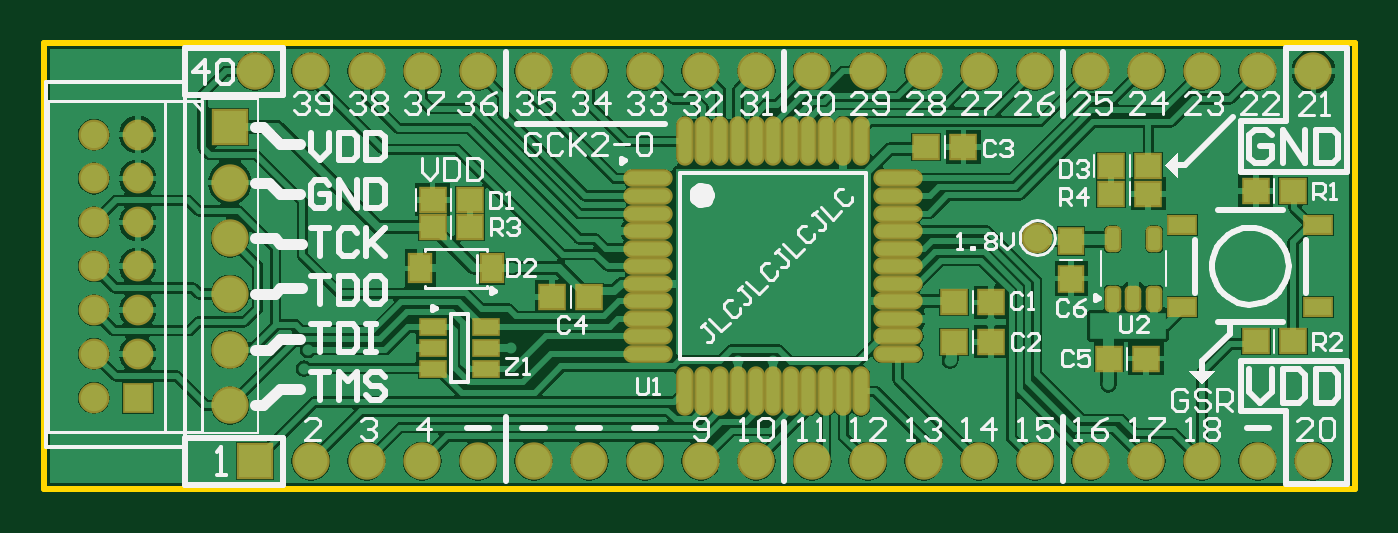
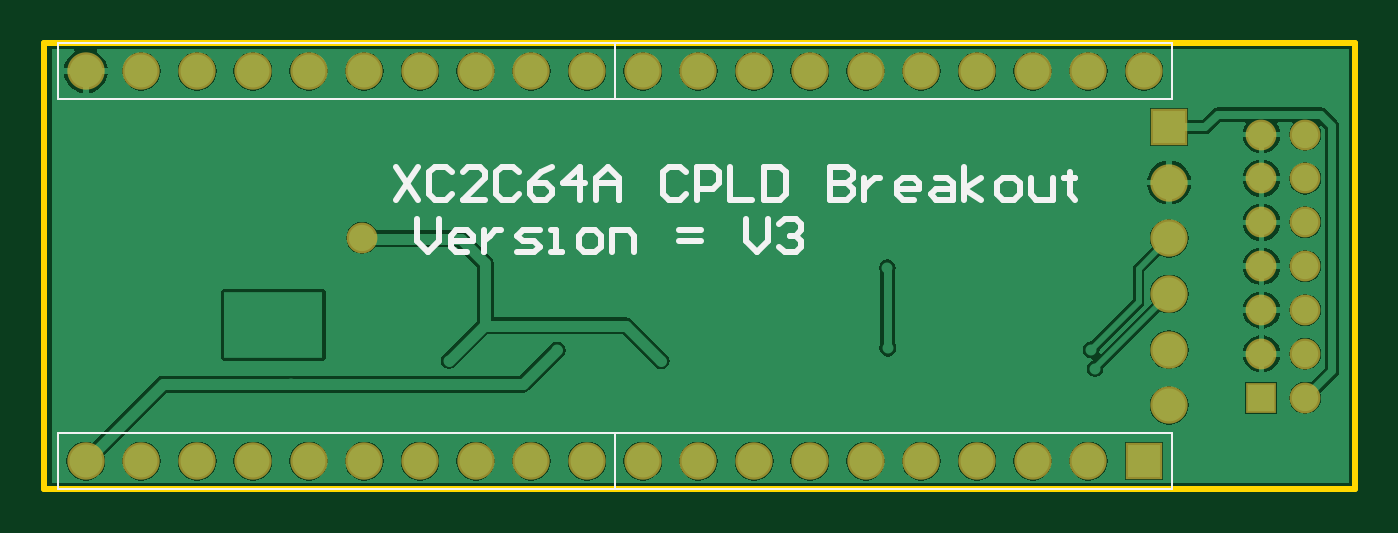
Circuit board: 7 layer files. Board 59.8 x 20.3 mm.
- bottom_copper: CPLD_Breakout.GBL (32849 bytes)
- bottom_silk: CPLD_Breakout.GBO (3466 bytes)
- bottom_mask: CPLD_Breakout.GBS (1345 bytes)
- outline: CPLD_Breakout.GKO (319 bytes)
- top_copper: CPLD_Breakout.GTL (54352 bytes)
- top_silk: CPLD_Breakout.GTO (21517 bytes)
- top_mask: CPLD_Breakout.GTS (3498 bytes)

=== bottom_copper: CPLD_Breakout.GBL (32849 bytes, source omitted) ===
=== bottom_silk: CPLD_Breakout.GBO ===
G04*
G04 #@! TF.GenerationSoftware,Altium Limited,Altium Designer,19.1.8 (144)*
G04*
G04 Layer_Color=32896*
%FSLAX25Y25*%
%MOIN*%
G70*
G01*
G75*
%ADD12C,0.01000*%
%ADD15C,0.00394*%
D12*
X164300Y52898D02*
X160301Y46900D01*
Y52898D02*
X164300Y46900D01*
X154303Y51898D02*
X155303Y52898D01*
X157302D01*
X158302Y51898D01*
Y47900D01*
X157302Y46900D01*
X155303D01*
X154303Y47900D01*
X148305Y46900D02*
X152304D01*
X148305Y50899D01*
Y51898D01*
X149305Y52898D01*
X151304D01*
X152304Y51898D01*
X142307D02*
X143307Y52898D01*
X145306D01*
X146306Y51898D01*
Y47900D01*
X145306Y46900D01*
X143307D01*
X142307Y47900D01*
X136309Y52898D02*
X138308Y51898D01*
X140308Y49899D01*
Y47900D01*
X139308Y46900D01*
X137309D01*
X136309Y47900D01*
Y48899D01*
X137309Y49899D01*
X140308D01*
X131311Y46900D02*
Y52898D01*
X134310Y49899D01*
X130311D01*
X128312Y46900D02*
Y50899D01*
X126312Y52898D01*
X124313Y50899D01*
Y46900D01*
Y49899D01*
X128312D01*
X112317Y51898D02*
X113317Y52898D01*
X115316D01*
X116315Y51898D01*
Y47900D01*
X115316Y46900D01*
X113317D01*
X112317Y47900D01*
X110318Y46900D02*
Y52898D01*
X107318D01*
X106319Y51898D01*
Y49899D01*
X107318Y48899D01*
X110318D01*
X104319Y52898D02*
Y46900D01*
X100321D01*
X98321Y52898D02*
Y46900D01*
X95322D01*
X94323Y47900D01*
Y51898D01*
X95322Y52898D01*
X98321D01*
X86325D02*
Y46900D01*
X83326D01*
X82327Y47900D01*
Y48899D01*
X83326Y49899D01*
X86325D01*
X83326D01*
X82327Y50899D01*
Y51898D01*
X83326Y52898D01*
X86325D01*
X80327Y50899D02*
Y46900D01*
Y48899D01*
X79327Y49899D01*
X78328Y50899D01*
X77328D01*
X71330Y46900D02*
X73329D01*
X74329Y47900D01*
Y49899D01*
X73329Y50899D01*
X71330D01*
X70330Y49899D01*
Y48899D01*
X74329D01*
X67331Y50899D02*
X65332D01*
X64332Y49899D01*
Y46900D01*
X67331D01*
X68331Y47900D01*
X67331Y48899D01*
X64332D01*
X62333Y46900D02*
Y52898D01*
Y48899D02*
X59334Y50899D01*
X62333Y48899D02*
X59334Y46900D01*
X55335D02*
X53336D01*
X52336Y47900D01*
Y49899D01*
X53336Y50899D01*
X55335D01*
X56335Y49899D01*
Y47900D01*
X55335Y46900D01*
X50337Y50899D02*
Y47900D01*
X49337Y46900D01*
X46338D01*
Y50899D01*
X43339Y51898D02*
Y50899D01*
X44339D01*
X42339D01*
X43339D01*
Y47900D01*
X42339Y46900D01*
X160500Y43498D02*
Y39499D01*
X158501Y37500D01*
X156501Y39499D01*
Y43498D01*
X151503Y37500D02*
X153502D01*
X154502Y38500D01*
Y40499D01*
X153502Y41499D01*
X151503D01*
X150503Y40499D01*
Y39499D01*
X154502D01*
X148504Y41499D02*
Y37500D01*
Y39499D01*
X147504Y40499D01*
X146504Y41499D01*
X145505D01*
X142506Y37500D02*
X139507D01*
X138507Y38500D01*
X139507Y39499D01*
X141506D01*
X142506Y40499D01*
X141506Y41499D01*
X138507D01*
X136508Y37500D02*
X134508D01*
X135508D01*
Y41499D01*
X136508D01*
X130510Y37500D02*
X128510D01*
X127511Y38500D01*
Y40499D01*
X128510Y41499D01*
X130510D01*
X131509Y40499D01*
Y38500D01*
X130510Y37500D01*
X125511D02*
Y41499D01*
X122512D01*
X121513Y40499D01*
Y37500D01*
X113515Y39499D02*
X109517D01*
X113515Y41499D02*
X109517D01*
X101519Y43498D02*
Y39499D01*
X99520Y37500D01*
X97520Y39499D01*
Y43498D01*
X95521Y42498D02*
X94521Y43498D01*
X92522D01*
X91522Y42498D01*
Y41499D01*
X92522Y40499D01*
X93522D01*
X92522D01*
X91522Y39499D01*
Y38500D01*
X92522Y37500D01*
X94521D01*
X95521Y38500D01*
D15*
X125000Y65000D02*
X225000D01*
X125000D02*
Y75000D01*
X225000D01*
Y65000D02*
Y75000D01*
X25000Y65000D02*
X125000D01*
X25000D02*
Y75000D01*
X125000D01*
Y65000D02*
Y75000D01*
Y-5000D02*
Y5000D01*
Y-5000D02*
X225000D01*
Y5000D01*
X125000D02*
X225000D01*
X25000Y-5000D02*
Y5000D01*
Y-5000D02*
X125000D01*
Y5000D01*
X25000D02*
X125000D01*
M02*

=== bottom_mask: CPLD_Breakout.GBS ===
G04*
G04 #@! TF.GenerationSoftware,Altium Limited,Altium Designer,19.1.8 (144)*
G04*
G04 Layer_Color=16711935*
%FSLAX25Y25*%
%MOIN*%
G70*
G01*
G75*
%ADD28R,0.06706X0.06706*%
%ADD29C,0.06706*%
%ADD30R,0.05524X0.05524*%
%ADD31C,0.05524*%
%ADD32R,0.06706X0.06706*%
D28*
X25500Y60000D02*
D03*
D29*
Y50000D02*
D03*
Y40000D02*
D03*
Y30000D02*
D03*
Y20000D02*
D03*
Y10000D02*
D03*
X130000Y70000D02*
D03*
X220000D02*
D03*
X210000D02*
D03*
X200000D02*
D03*
X190000D02*
D03*
X180000D02*
D03*
X170000D02*
D03*
X160000D02*
D03*
X150000D02*
D03*
X140000D02*
D03*
X30000D02*
D03*
X120000D02*
D03*
X110000D02*
D03*
X100000D02*
D03*
X90000D02*
D03*
X80000D02*
D03*
X70000D02*
D03*
X60000D02*
D03*
X50000D02*
D03*
X40000D02*
D03*
X210000Y0D02*
D03*
X200000D02*
D03*
X190000D02*
D03*
X180000D02*
D03*
X170000D02*
D03*
X160000D02*
D03*
X150000D02*
D03*
X140000D02*
D03*
X130000D02*
D03*
X220000D02*
D03*
X110000D02*
D03*
X100000D02*
D03*
X90000D02*
D03*
X80000D02*
D03*
X70000D02*
D03*
X60000D02*
D03*
X50000D02*
D03*
X40000D02*
D03*
X120000D02*
D03*
D30*
X8937Y11378D02*
D03*
D31*
X1063D02*
D03*
X8937Y19252D02*
D03*
X1063D02*
D03*
X8937Y27126D02*
D03*
X1063D02*
D03*
X8937Y35000D02*
D03*
X1063D02*
D03*
X8937Y42874D02*
D03*
X1063D02*
D03*
X8937Y50748D02*
D03*
X1063D02*
D03*
X8937Y58622D02*
D03*
X1063D02*
D03*
X170400Y40100D02*
D03*
D32*
X30000Y0D02*
D03*
M02*

=== outline: CPLD_Breakout.GKO ===
G04*
G04 #@! TF.GenerationSoftware,Altium Limited,Altium Designer,19.1.8 (144)*
G04*
G04 Layer_Color=16711935*
%FSLAX25Y25*%
%MOIN*%
G70*
G01*
G75*
%ADD12C,0.01000*%
D12*
X16500Y75000D02*
X227500D01*
X-7900Y-5000D02*
Y75000D01*
X16500D01*
Y-5000D02*
X227500D01*
X-7900D02*
X16500D01*
X227500D02*
X227500Y75000D01*
M02*

=== top_copper: CPLD_Breakout.GTL (54352 bytes, source omitted) ===
=== top_silk: CPLD_Breakout.GTO (21517 bytes, source omitted) ===
=== top_mask: CPLD_Breakout.GTS ===
G04*
G04 #@! TF.GenerationSoftware,Altium Limited,Altium Designer,19.1.8 (144)*
G04*
G04 Layer_Color=8388736*
%FSLAX25Y25*%
%MOIN*%
G70*
G01*
G75*
%ADD20O,0.08871X0.03162*%
%ADD21O,0.03162X0.08871*%
%ADD22R,0.05131X0.03359*%
%ADD23R,0.05524X0.03800*%
%ADD24R,0.04383X0.05603*%
%ADD25R,0.05131X0.04737*%
%ADD26R,0.04737X0.05131*%
G04:AMPARAMS|DCode=27|XSize=47.37mil|YSize=29.65mil|CornerRadius=9.41mil|HoleSize=0mil|Usage=FLASHONLY|Rotation=90.000|XOffset=0mil|YOffset=0mil|HoleType=Round|Shape=RoundedRectangle|*
%AMROUNDEDRECTD27*
21,1,0.04737,0.01083,0,0,90.0*
21,1,0.02854,0.02965,0,0,90.0*
1,1,0.01883,0.00541,0.01427*
1,1,0.01883,0.00541,-0.01427*
1,1,0.01883,-0.00541,-0.01427*
1,1,0.01883,-0.00541,0.01427*
%
%ADD27ROUNDEDRECTD27*%
%ADD28R,0.06706X0.06706*%
%ADD29C,0.06706*%
%ADD30R,0.05524X0.05524*%
%ADD31C,0.05524*%
%ADD32R,0.06706X0.06706*%
D20*
X100559Y50748D02*
D03*
Y47598D02*
D03*
Y44449D02*
D03*
Y41299D02*
D03*
Y38150D02*
D03*
Y35000D02*
D03*
Y31850D02*
D03*
Y28701D02*
D03*
Y25551D02*
D03*
Y22402D02*
D03*
Y19252D02*
D03*
X145441D02*
D03*
Y22402D02*
D03*
Y25551D02*
D03*
Y28701D02*
D03*
Y31850D02*
D03*
Y35000D02*
D03*
Y38150D02*
D03*
Y41299D02*
D03*
Y44449D02*
D03*
Y47598D02*
D03*
Y50748D02*
D03*
D21*
X107252Y12559D02*
D03*
X110402D02*
D03*
X113551D02*
D03*
X116701D02*
D03*
X119850D02*
D03*
X123000D02*
D03*
X126150D02*
D03*
X129299D02*
D03*
X132449D02*
D03*
X135598D02*
D03*
X138748D02*
D03*
Y57441D02*
D03*
X135598D02*
D03*
X132449D02*
D03*
X129299D02*
D03*
X126150D02*
D03*
X123000D02*
D03*
X119850D02*
D03*
X116701D02*
D03*
X113551D02*
D03*
X110402D02*
D03*
X107252D02*
D03*
D22*
X61976Y24040D02*
D03*
Y20300D02*
D03*
Y16560D02*
D03*
X71424D02*
D03*
Y20300D02*
D03*
Y24040D02*
D03*
D23*
X196495Y27618D02*
D03*
Y42382D02*
D03*
X220905D02*
D03*
Y27618D02*
D03*
D24*
X59643Y34600D02*
D03*
X72557D02*
D03*
D25*
X183653Y53000D02*
D03*
X190347D02*
D03*
X183653Y48000D02*
D03*
X190347D02*
D03*
X189946Y18415D02*
D03*
X183254D02*
D03*
X61853Y42000D02*
D03*
X68546D02*
D03*
X61853Y46900D02*
D03*
X68546D02*
D03*
X155472Y21400D02*
D03*
X162165D02*
D03*
X216347Y48500D02*
D03*
X209653D02*
D03*
X216347Y21500D02*
D03*
X209653D02*
D03*
X157147Y56400D02*
D03*
X150453D02*
D03*
X162165Y28500D02*
D03*
X155472D02*
D03*
X83335Y29500D02*
D03*
X90028D02*
D03*
D26*
X176500Y32768D02*
D03*
Y39461D02*
D03*
D27*
X183960Y29200D02*
D03*
X187700D02*
D03*
X191440D02*
D03*
X183960Y39830D02*
D03*
X191440D02*
D03*
D28*
X25500Y60000D02*
D03*
D29*
Y50000D02*
D03*
Y40000D02*
D03*
Y30000D02*
D03*
Y20000D02*
D03*
Y10000D02*
D03*
X130000Y70000D02*
D03*
X220000D02*
D03*
X210000D02*
D03*
X200000D02*
D03*
X190000D02*
D03*
X180000D02*
D03*
X170000D02*
D03*
X160000D02*
D03*
X150000D02*
D03*
X140000D02*
D03*
X30000D02*
D03*
X120000D02*
D03*
X110000D02*
D03*
X100000D02*
D03*
X90000D02*
D03*
X80000D02*
D03*
X70000D02*
D03*
X60000D02*
D03*
X50000D02*
D03*
X40000D02*
D03*
X210000Y0D02*
D03*
X200000D02*
D03*
X190000D02*
D03*
X180000D02*
D03*
X170000D02*
D03*
X160000D02*
D03*
X150000D02*
D03*
X140000D02*
D03*
X130000D02*
D03*
X220000D02*
D03*
X110000D02*
D03*
X100000D02*
D03*
X90000D02*
D03*
X80000D02*
D03*
X70000D02*
D03*
X60000D02*
D03*
X50000D02*
D03*
X40000D02*
D03*
X120000D02*
D03*
D30*
X8937Y11378D02*
D03*
D31*
X1063D02*
D03*
X8937Y19252D02*
D03*
X1063D02*
D03*
X8937Y27126D02*
D03*
X1063D02*
D03*
X8937Y35000D02*
D03*
X1063D02*
D03*
X8937Y42874D02*
D03*
X1063D02*
D03*
X8937Y50748D02*
D03*
X1063D02*
D03*
X8937Y58622D02*
D03*
X1063D02*
D03*
X170400Y40100D02*
D03*
D32*
X30000Y0D02*
D03*
M02*
